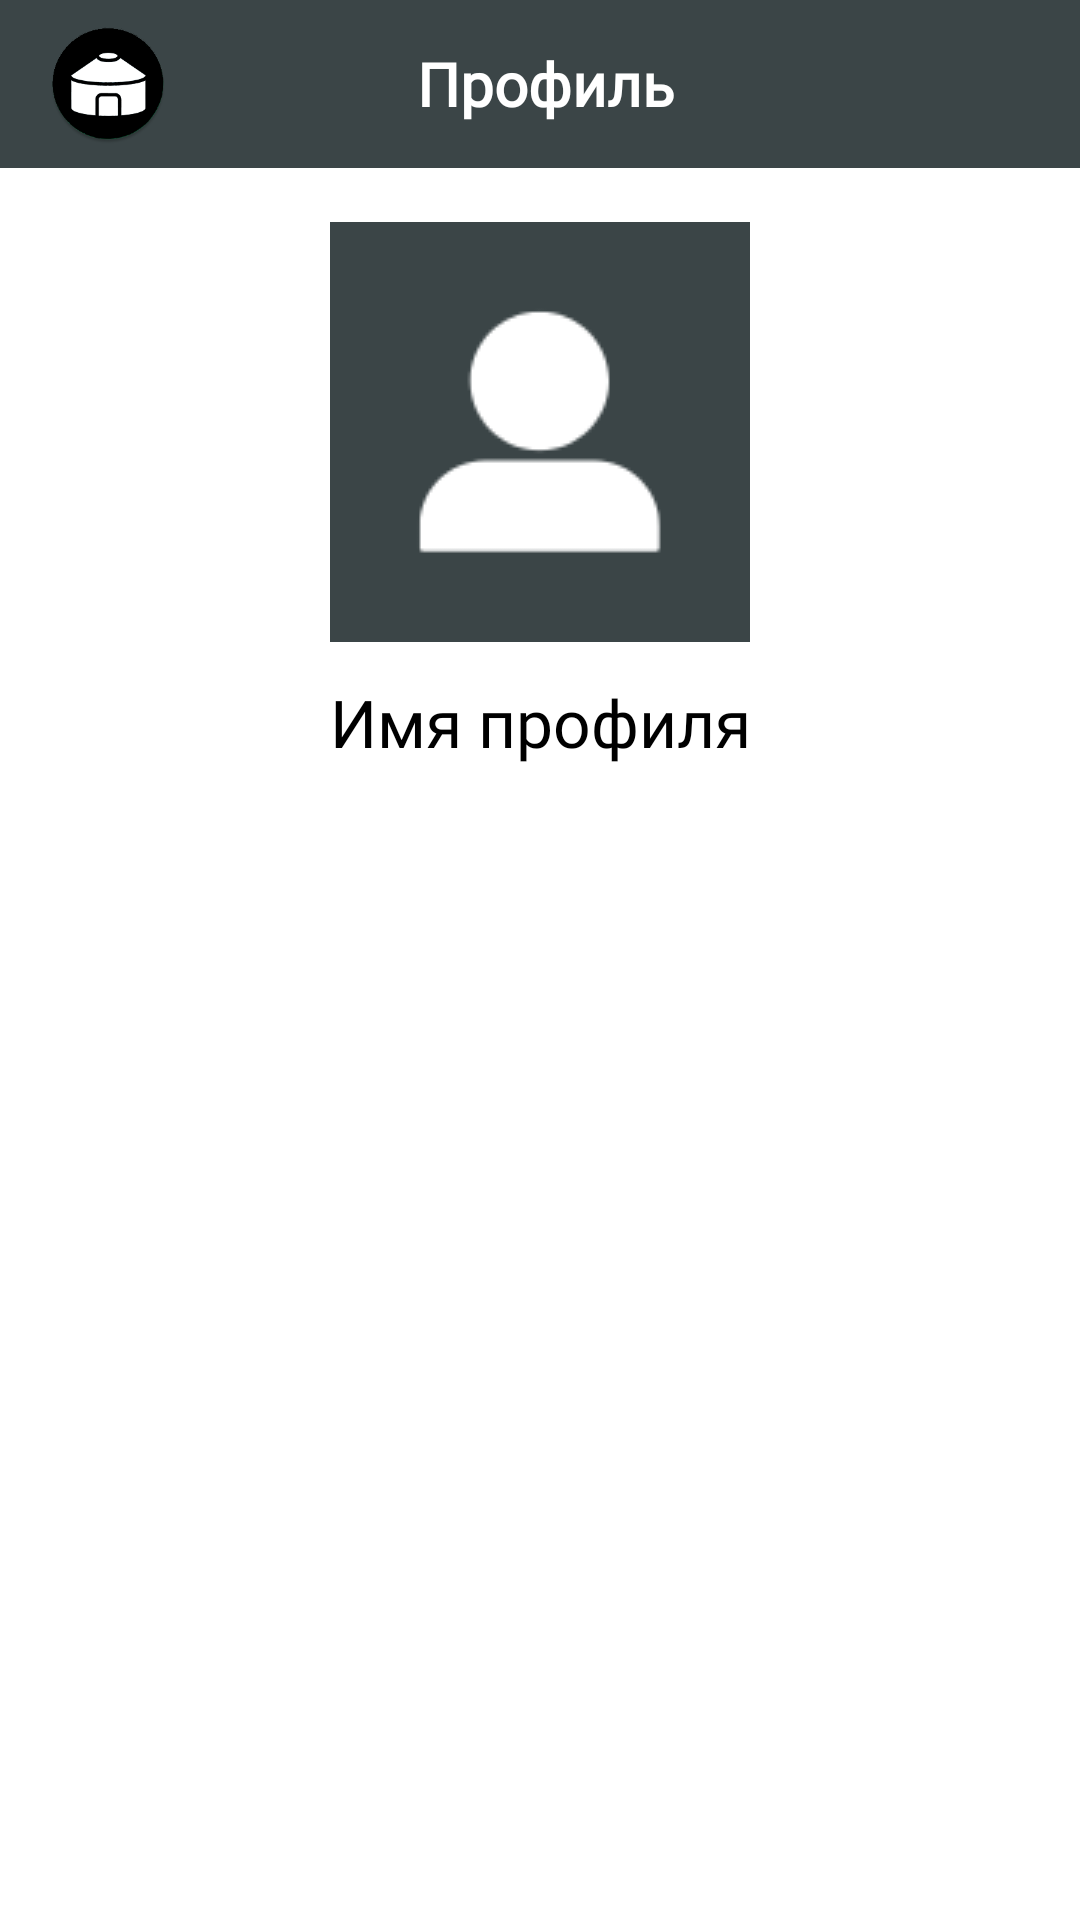

Layout XML and referenced resources for this Android screen:
<!-- AndroidManifest.xml: application theme Theme.NomadFilm_1 -->
<!-- res/layout/fragment_profile_fragment.xml -->
<?xml version="1.0" encoding="utf-8"?>
<androidx.constraintlayout.widget.ConstraintLayout
    android:id="@+id/profile_fragment"
    xmlns:android="http://schemas.android.com/apk/res/android"
    xmlns:app="http://schemas.android.com/apk/res-auto"
    xmlns:tools="http://schemas.android.com/tools"
    android:layout_width="match_parent"
    android:layout_height="match_parent"
    tools:context=".ui.home.HomeFragment">

    <com.google.android.material.appbar.AppBarLayout
        android:id="@+id/appbar"
        app:layout_constraintStart_toStartOf="parent"
        app:layout_constraintTop_toTopOf="parent"
        app:layout_constraintEnd_toEndOf="parent"
        android:layout_width="match_parent"
        android:layout_height="wrap_content">
        <androidx.appcompat.widget.Toolbar
            android:layout_width="match_parent"
            android:layout_height="wrap_content"
            android:id="@+id/toolbar"
            android:background="@color/asfalt_App_Bar"
            android:minHeight="?attr/actionBarSize"
            android:theme="@style/AppTheme">

            <ImageView
                android:layout_width="40dp"
                android:layout_height="40dp"
                android:src="@drawable/ic_launcher_round"
                tools:ignore="ContentDescription" />

            <TextView
                android:layout_width="180sp"
                android:textStyle="bold"
                android:layout_height="wrap_content"
                android:text="@string/profile"
                android:textSize="20sp"
                android:fontFamily="@font/newyork"
                android:textColor="@color/white"
                android:layout_marginStart="20dp"
                android:layout_gravity="center"
                android:gravity="center"
                />
        </androidx.appcompat.widget.Toolbar>

    </com.google.android.material.appbar.AppBarLayout>


    <ImageButton
        android:id="@+id/profile_image"
        android:layout_width="140dp"
        android:layout_height="140dp"
        android:background="@drawable/rounded_btn"
        android:src="@drawable/im_profile_none"
        app:layout_constraintEnd_toEndOf="parent"
        app:layout_constraintStart_toStartOf="parent"
        app:layout_constraintTop_toBottomOf="@+id/appbar"
        android:layout_marginTop="18dp"
        tools:ignore="ContentDescription,SpeakableTextPresentCheck" />

    <TextView
        android:id="@+id/profile_name"
        android:layout_width="wrap_content"
        android:layout_height="45dp"
        android:layout_marginTop="12dp"
        android:fontFamily="@font/sf_heavy"
        android:text="@string/name_profile"
        android:textColor="@color/black"
        android:textSize="22sp"
        app:layout_constraintEnd_toEndOf="parent"
        app:layout_constraintStart_toStartOf="parent"
        app:layout_constraintTop_toBottomOf="@+id/profile_image"
         />

</androidx.constraintlayout.widget.ConstraintLayout>
<!-- resources referenced by this layout -->
<resources>
  <color name="asfalt_App_Bar">#3B4547</color>
  <color name="black">#FF000000</color>
  <color name="white">#FFFFFFFF</color>
  <!-- drawable ic_launcher_round: png bitmap (drawable, 11920 bytes) -->
  <!-- drawable im_profile_none: png bitmap (drawable, 3618 bytes) -->
  <!-- drawable rounded_btn (drawable) -->
  <?xml version="1.0" encoding="utf-8"?>
  <shape xmlns:android="http://schemas.android.com/apk/res/android">
      <solid android:color="#00000000" /> 
      <corners android:radius="8dp" /> 
      <stroke
          android:color="@color/asfalt_App_Bar"
          android:width="6dp" /> 
  </shape>
  <string name="name_profile">Имя профиля</string>
  <string name="profile">Профиль</string>
  <style name="AppTheme" parent="@style/Theme.AppCompat.Light.NoActionBar">
          <item name="windowNoTitle">true</item>
          <item name="android:windowNoTitle">true</item>
      </style>
  <style name="Theme.NomadFilm_1" parent="Theme.MaterialComponents.DayNight.DarkActionBar">
          
          <item name="colorPrimary">@color/purple_500</item>
          <item name="colorPrimaryVariant">@color/purple_700</item>
          <item name="colorOnPrimary">@color/white</item>
          
          <item name="colorSecondary">@color/teal_200</item>
          <item name="colorSecondaryVariant">@color/teal_700</item>
          <item name="colorOnSecondary">@color/black</item>
              <item name="windowActionBar">false</item>
              <item name="windowNoTitle">true</item>
          
      </style>
  <color name="purple_500">#FF6200EE</color>
  <color name="purple_700">#FF3700B3</color>
  <color name="teal_200">#FF03DAC5</color>
  <color name="teal_700">#FF018786</color>
</resources>
